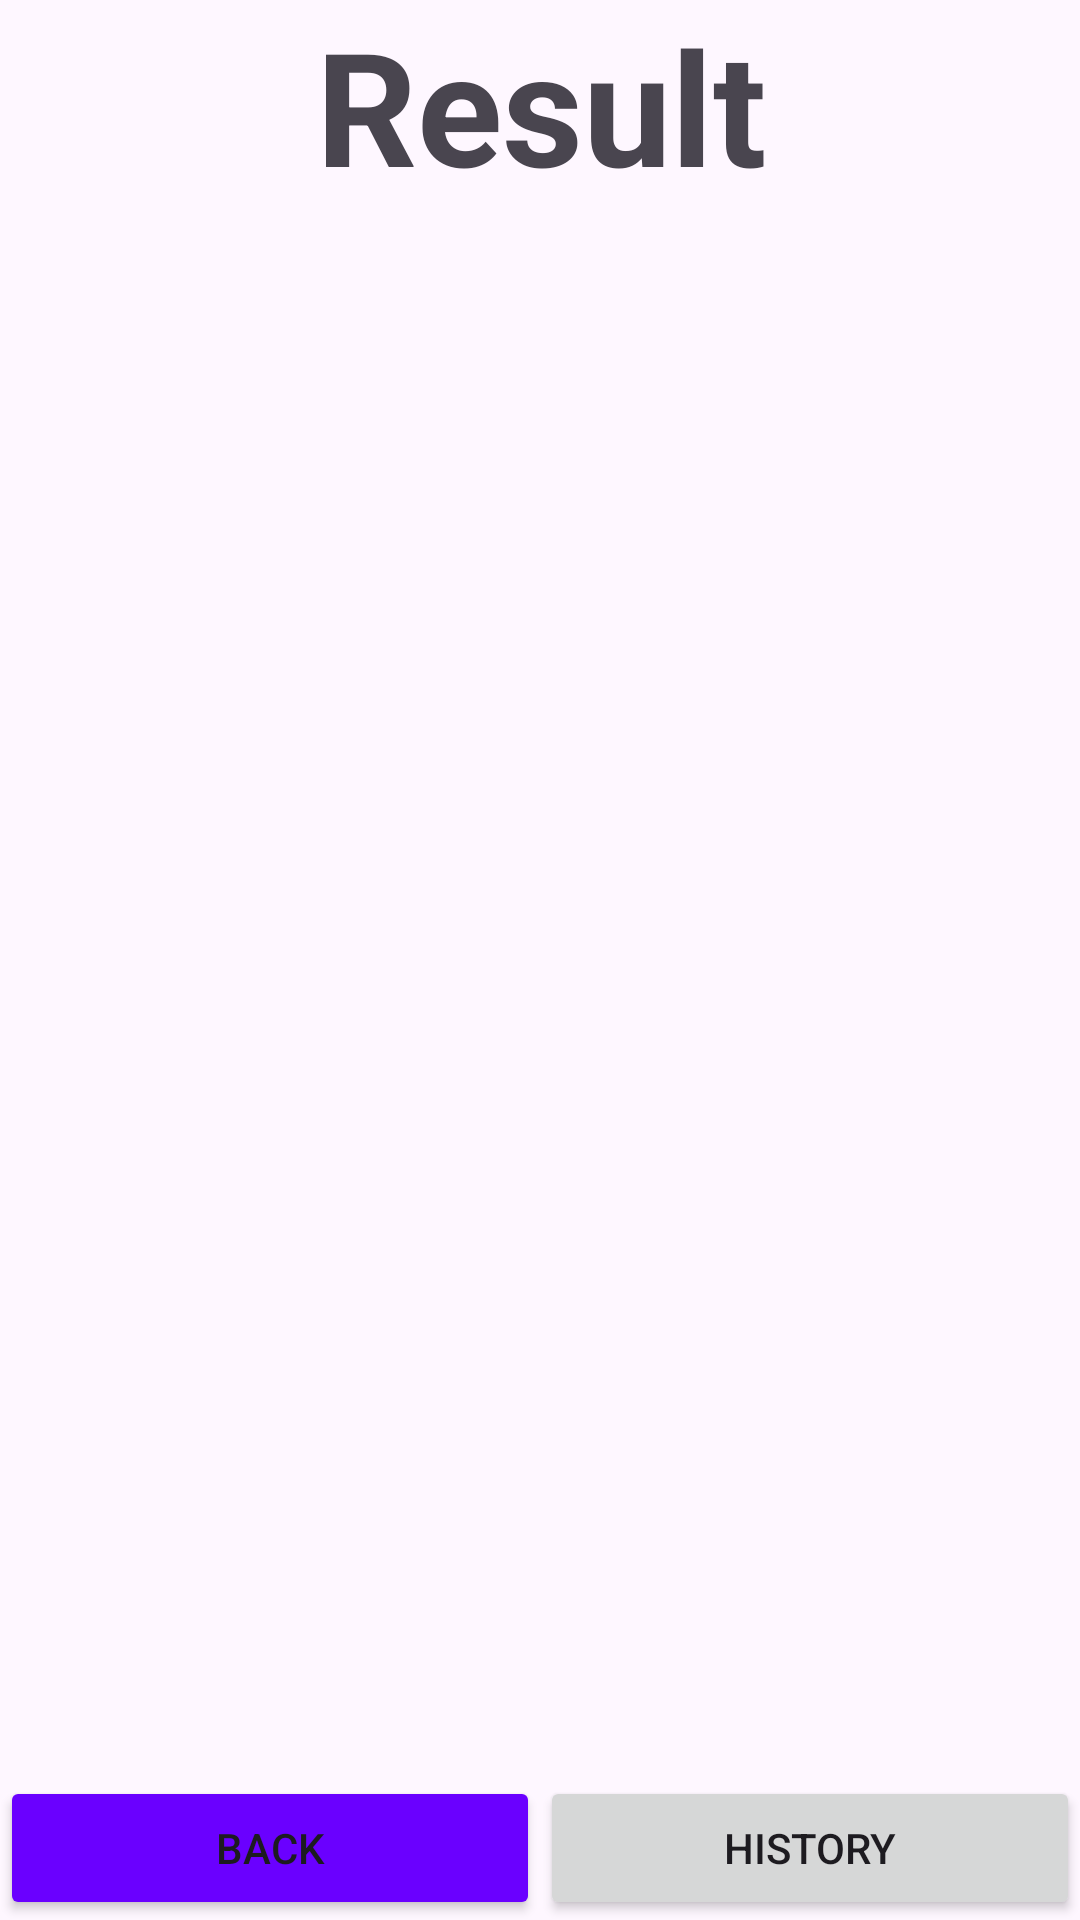

Reconstruct the res/layout file that produces this screen, plus the resources it refers to.
<!-- AndroidManifest.xml: application theme Theme.PRAndorid -->
<!-- res/layout/second_page.xml -->
<?xml version="1.0" encoding="utf-8"?>
<androidx.constraintlayout.widget.ConstraintLayout xmlns:android="http://schemas.android.com/apk/res/android"
    xmlns:app="http://schemas.android.com/apk/res-auto"
    xmlns:tools="http://schemas.android.com/tools"
    android:id="@+id/history"
    android:layout_width="match_parent"
    android:layout_height="match_parent"
    tools:context=".second_page">

    <TextView
        android:id="@+id/result"
        android:layout_width="393dp"
        android:layout_height="70dp"
        android:autoSizeMinTextSize="48sp"
        android:autoSizeTextType="uniform"
        android:text="Result"
        android:textAlignment="center"
        android:textStyle="bold"
        app:layout_constraintEnd_toEndOf="parent"
        app:layout_constraintStart_toStartOf="parent"
        app:layout_constraintTop_toTopOf="parent" />

    <TextView
        android:id="@+id/textView2"
        android:layout_width="0dp"
        android:layout_height="44dp"
        android:autoSizeMinTextSize="32sp"
        android:autoSizeTextType="uniform"
        android:contentDescription=" "
        android:textAlignment="center"
        app:layout_constraintBottom_toTopOf="@+id/linearLayout"
        app:layout_constraintEnd_toEndOf="parent"
        app:layout_constraintStart_toStartOf="parent"
        app:layout_constraintTop_toBottomOf="@+id/result" />

    <LinearLayout
        android:id="@+id/linearLayout"
        android:layout_width="match_parent"
        android:layout_height="0dp"
        android:orientation="horizontal"
        app:layout_constraintBottom_toBottomOf="parent"
        app:layout_constraintEnd_toEndOf="parent"
        app:layout_constraintStart_toStartOf="parent">

        <Button
            android:id="@+id/back"
            android:layout_width="wrap_content"
            android:layout_height="wrap_content"
            android:layout_weight="1"
            android:backgroundTint="#6A00FF"
            android:text="Back"
            app:cornerRadius="0dp" />

        <Button
            android:id="@+id/button4"
            android:layout_width="wrap_content"
            android:layout_height="wrap_content"
            android:layout_weight="1"
            android:text="History"
            app:cornerRadius="0dp" />
    </LinearLayout>

</androidx.constraintlayout.widget.ConstraintLayout>
<!-- resources referenced by this layout -->
<resources>
  <style name="Theme.PRAndorid" parent="Base.Theme.PRAndorid" />
  <style name="Base.Theme.PRAndorid" parent="Theme.Material3.DayNight.NoActionBar">
          
          
      </style>
</resources>
